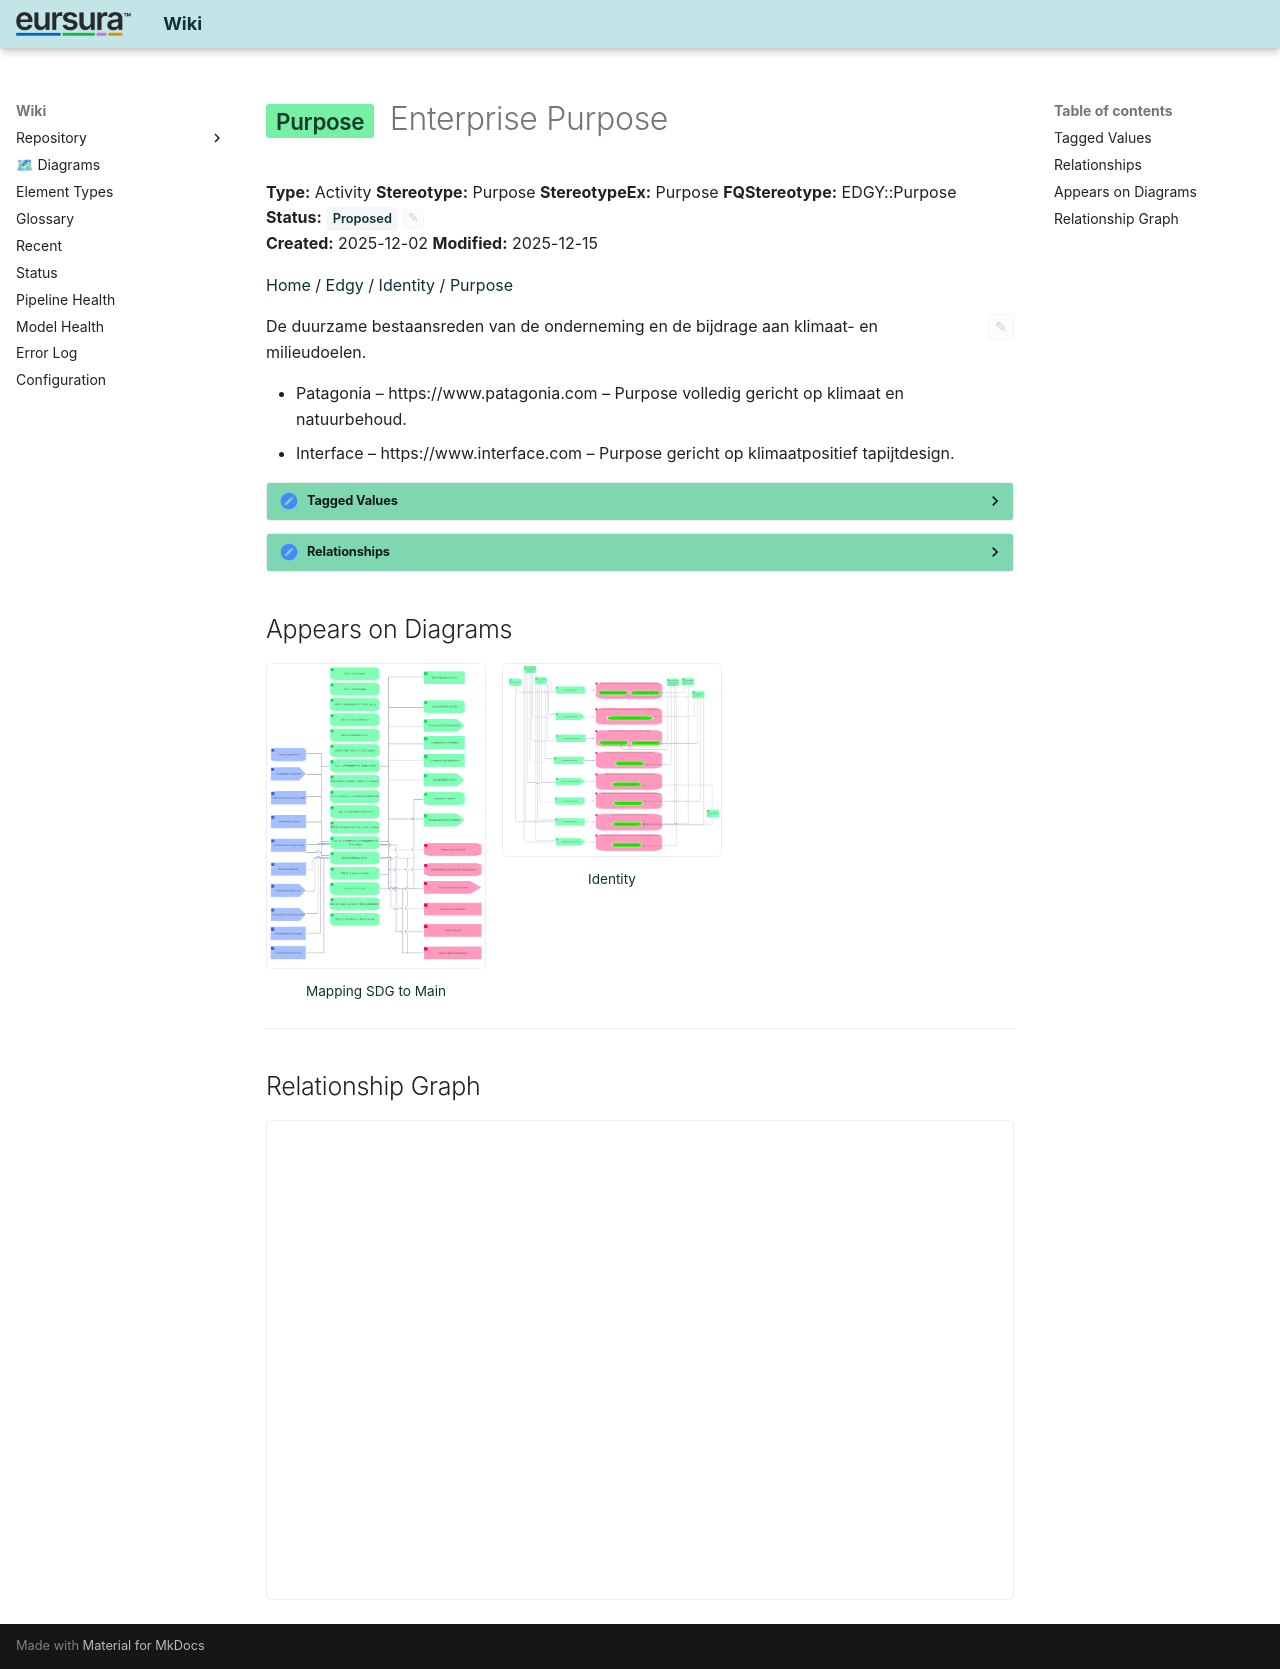

repository: hvroosmalen-eaxpertise/EAxWiki · page: Purpose/Enterprise Purpose.html · generator: mkdocs

---
ea_id: 110
status: Proposed
status_options: [Approved, Implemented, Mandatory, Proposed, Validated]
ea_hash: 9b0c660b
notes_hash: a4a44f33
---

# <span class="sl" data-layer="edgy-id">Purpose</span> Enterprise Purpose

**Type:** Activity  **Stereotype:** Purpose  **StereotypeEx:** Purpose  **FQStereotype:** EDGY::Purpose  
**Status:** <span id="ea-status-editor" class="ea-status-editor" data-ea-id="110" data-status="Proposed" data-options='[&quot;Approved&quot;,&quot;Implemented&quot;,&quot;Mandatory&quot;,&quot;Proposed&quot;,&quot;Validated&quot;]' data-file-path="Purpose/Enterprise Purpose.md" data-api-port="8001" data-api-token="0a090fdc614acadb47d274812862962392b5fdee6a3e1f83"><span class="status-badge status-proposed">Proposed</span><button class="ea-status-edit-btn" type="button" aria-label="Edit status">&#9998;</button></span>  
**Created:** 2025-12-02  **Modified:** 2025-12-15


[Home](../index.html) / [Edgy](../Edgy/index.html) / [Identity](../Identity/index.html) / [Purpose](index.html)

<div id="ea-notes-editor" class="ea-notes-editor" data-ea-id="110" data-file-path="Purpose/Enterprise Purpose.md" data-api-port="8001" data-api-token="0a090fdc614acadb47d274812862962392b5fdee6a3e1f83" data-ai-configured="true">
<button id="ea-notes-edit-btn" class="ea-notes-edit-btn" type="button" aria-label="Edit notes">&#9998;</button>
<div class="ea-notes-content">
<!--ea-notes-start-->
De duurzame bestaansreden van de onderneming en de bijdrage aan klimaat- en milieudoelen.
<ul>
	<li>Patagonia – https://www.patagonia.com – Purpose volledig gericht op klimaat en natuurbehoud.</li>
	<li>Interface – https://www.interface.com – Purpose gericht op klimaatpositief tapijtdesign.</li>
</ul>
<!--ea-notes-end-->
</div>
</div>

<details class="ea-section" data-ea-section-id="tagged-values" markdown="1">
<summary><h2 id="tagged-values">Tagged Values</h2></summary>

<table>
<thead><tr><th>Name</th><th>Value</th><th>Notes</th></tr></thead>
<tbody>
<tr><td>EDGY::TextAlign</td><td>Center</td><td><span class="ea-row-notes-text"><!--ea-row-notes-start:tag-0--><p>Default: Center</p><!--ea-row-notes-end:tag-0--></span><button class="ea-row-notes-edit-btn" type="button" data-surface="table-row" data-row-id="tag-0" data-notes-hash="5cc00a1f" data-kind="tagged-value" data-el-id="110" data-tag-name="EDGY::TextAlign" data-tag-value="Center" data-file-path="Purpose/Enterprise Purpose.md" data-api-port="8001" data-api-token="0a090fdc614acadb47d274812862962392b5fdee6a3e1f83" aria-label="Edit description">&#9998;</button></td></tr>
<tr class="ea-row-edit" data-row-id="tag-0" style="display:none"><td colspan="3"></td></tr>
</tbody>
</table>

</details>

<details class="ea-section" data-ea-section-id="relationships" markdown="1">
<summary><h2 id="relationships">Relationships</h2></summary>

| Type | Stereotype | Connected To |
|------|------------|-------------|
| Association | Link | [SDG 15. Life on Land](../Sustainability Development Goals/SDG 15. Life on Land.html) |
| Association | Link | [SDG 13. Climate Action](../Sustainability Development Goals/SDG 13. Climate Action.html) |
| ControlFlow | Flow | [Formuleer een duurzame missie (bv. klimaatneutraal in 2030) en publiceer deze zichtbaar.](../Task/Formuleer een duurzame missie (bv. klimaatneutraal in 2030) en publiceer deze zichtbaar..html) |

</details>

## Appears on Diagrams

<div class="diagram-thumbs">
  <a href="../Mapping SDG to Main/diagrams/Mapping SDG to Main.html" class="diagram-thumb"><img src="../Mapping SDG to Main/diagrams/Mapping SDG to Main.png" alt="Mapping SDG to Main" loading="lazy"><span>Mapping SDG to Main</span></a>
  <a href="../Identity/diagrams/Identity.html" class="diagram-thumb"><img src="../Identity/diagrams/Identity.png" alt="Identity" loading="lazy"><span>Identity</span></a>
</div>

---

## Relationship Graph

<div id="ea-graph-container" data-focal-id="110"></div>

<!-- ea-element-template:v3 -->
